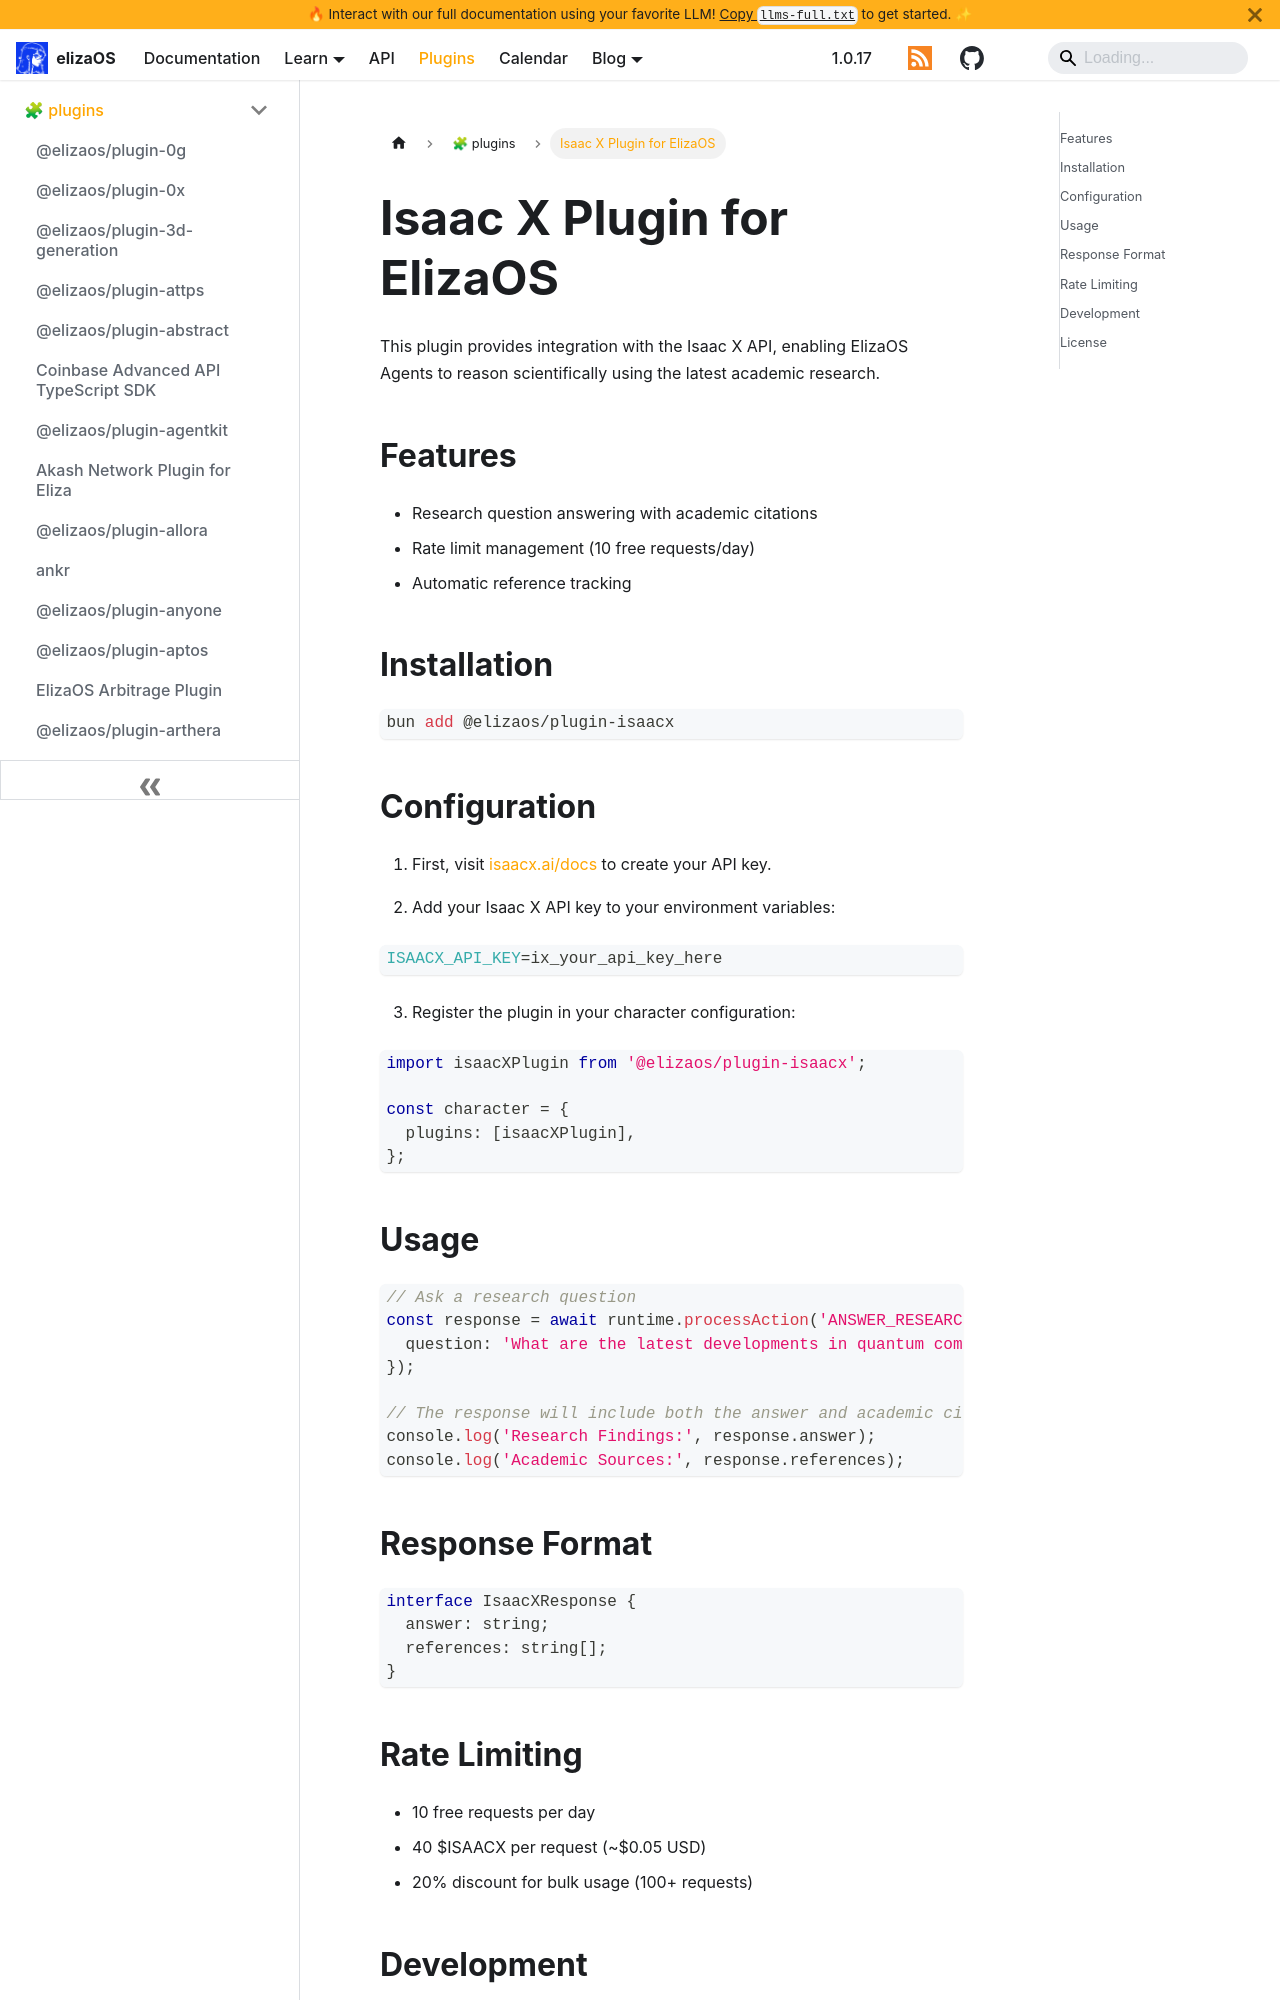

repository: yakkl/eliza · page: packages/plugins/isaacx.html · generator: docusaurus

# Isaac X Plugin for ElizaOS

This plugin provides integration with the Isaac X API, enabling ElizaOS Agents to reason scientifically using the latest academic research.

## Features

- Research question answering with academic citations
- Rate limit management (10 free requests/day)
- Automatic reference tracking

## Installation

```bash
bun add @elizaos/plugin-isaacx
```

## Configuration

1. First, visit [isaacx.ai/docs](https://isaacx.ai/docs) to create your API key.

2. Add your Isaac X API key to your environment variables:

```bash
ISAACX_API_KEY=ix_your_api_key_here
```

3. Register the plugin in your character configuration:

```typescript
import isaacXPlugin from '@elizaos/plugin-isaacx';

const character = {
  plugins: [isaacXPlugin],
};
```
